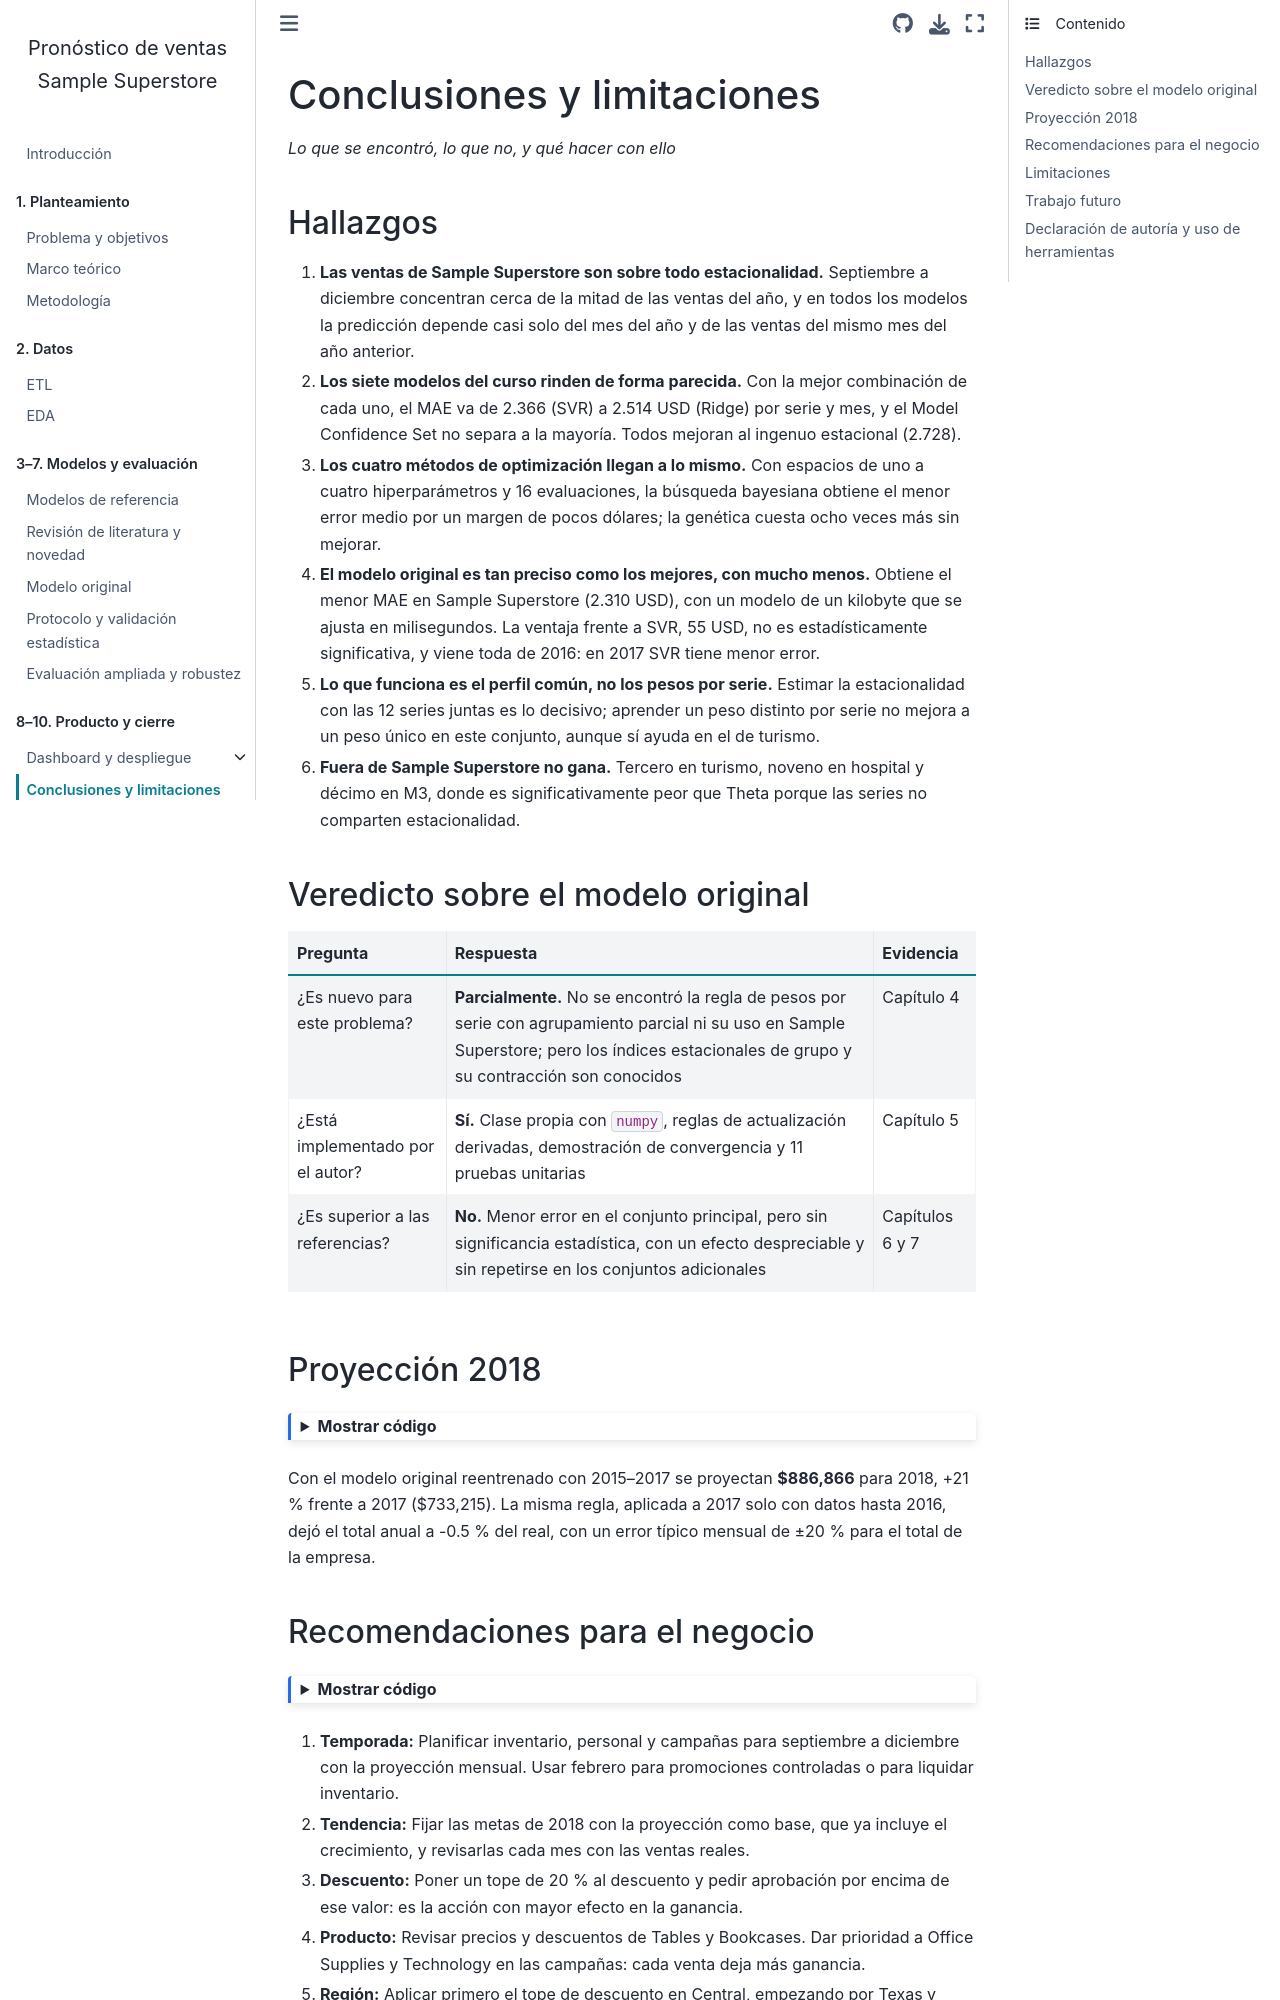

repository: AlexT09/SuperstorePython2 · page: 09_conclusiones.html · generator: jekyll

---
jupytext:
  text_representation:
    extension: .md
    format_name: myst
kernelspec:
  display_name: Python 3
  language: python
  name: python3
---

# Conclusiones y limitaciones

*Lo que se encontró, lo que no, y qué hacer con ello*

## Hallazgos

1. **Las ventas de Sample Superstore son sobre todo estacionalidad.** Septiembre a diciembre
   concentran cerca de la mitad de las ventas del año, y en todos los modelos la predicción depende
   casi solo del mes del año y de las ventas del mismo mes del año anterior.
2. **Los siete modelos del curso rinden de forma parecida.** Con la mejor combinación de cada uno, el
   MAE va de 2.366 (SVR) a 2.514 USD (Ridge) por serie y mes, y el Model Confidence Set no separa a la
   mayoría. Todos mejoran al ingenuo estacional (2.728).
3. **Los cuatro métodos de optimización llegan a lo mismo.** Con espacios de uno a cuatro
   hiperparámetros y 16 evaluaciones, la búsqueda bayesiana obtiene el menor error medio por un
   margen de pocos dólares; la genética cuesta ocho veces más sin mejorar.
4. **El modelo original es tan preciso como los mejores, con mucho menos.** Obtiene el menor MAE en
   Sample Superstore (2.310 USD), con un modelo de un kilobyte que se ajusta en milisegundos. La
   ventaja frente a SVR, 55 USD, no es estadísticamente significativa, y viene toda de 2016: en 2017
   SVR tiene menor error.
5. **Lo que funciona es el perfil común, no los pesos por serie.** Estimar la estacionalidad con las
   12 series juntas es lo decisivo; aprender un peso distinto por serie no mejora a un peso único en
   este conjunto, aunque sí ayuda en el de turismo.
6. **Fuera de Sample Superstore no gana.** Tercero en turismo, noveno en hospital y décimo en M3,
   donde es significativamente peor que Theta porque las series no comparten estacionalidad.

## Veredicto sobre el modelo original

| Pregunta | Respuesta | Evidencia |
|---|---|---|
| ¿Es nuevo para este problema? | **Parcialmente.** No se encontró la regla de pesos por serie con agrupamiento parcial ni su uso en Sample Superstore; pero los índices estacionales de grupo y su contracción son conocidos | Capítulo 4 |
| ¿Está implementado por el autor? | **Sí.** Clase propia con `numpy`, reglas de actualización derivadas, demostración de convergencia y 11 pruebas unitarias | Capítulo 5 |
| ¿Es superior a las referencias? | **No.** Menor error en el conjunto principal, pero sin significancia estadística, con un efecto despreciable y sin repetirse en los conjuntos adicionales | Capítulos 6 y 7 |

## Proyección 2018

```{code-cell} ipython3
:tags: [hide-input]
from common import hallazgos, load_artifact, load_data, md, usd

r = load_artifact("resumen.json")
rec = r["prueba_recursiva"]
md(f"Con el modelo original reentrenado con 2015–2017 se proyectan **{usd(r['proyeccion_2018'])}** para 2018, "
   f"{(r['proyeccion_2018'] / r['ventas_2017'] - 1) * 100:+.0f} % frente a 2017 ({usd(r['ventas_2017'])}). "
   f"La misma regla, aplicada a 2017 solo con datos hasta 2016, dejó el total anual a "
   f"{rec['total_desvio_total_pct']:+.1f} % del real, con un error típico mensual de ±{rec['total_MAE_pct']:.0f} % "
   "para el total de la empresa.")
```
